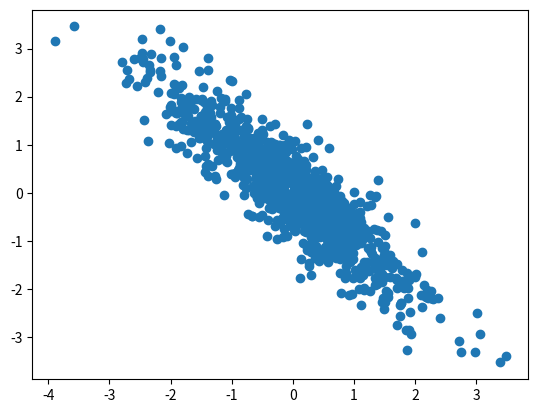

The script that saved this image:
#coding=utf8
import matplotlib.pyplot as plt
import numpy as np
N=1000
x=np.random.randn(N)

# y=np.random.randn(N)
y=-x+np.random.randn(N)*0.5
plt.scatter(x,y)
plt.show()